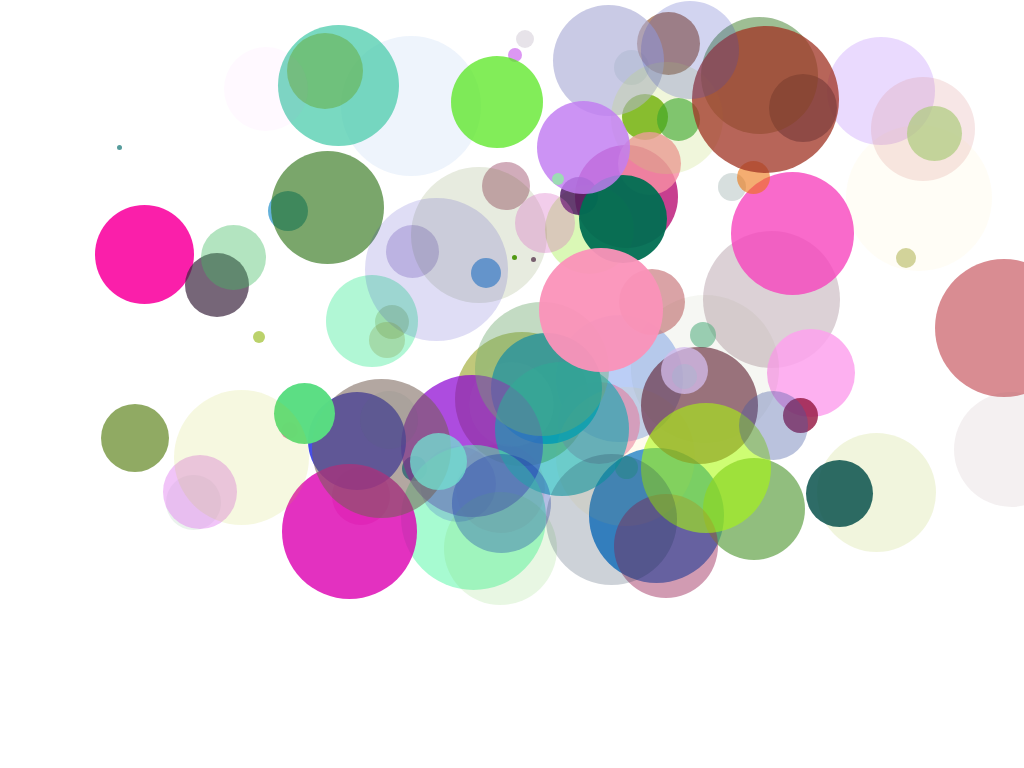

Recreate this image using only HTML and CSS.

<!-- file: random-balls.html -->
<link rel="stylesheet" type="text/css" href="random-balls.css">
<div class='ball1'></div>
<div class='ball2'></div>
<div class='ball3'></div>
<div class='ball4'></div>
<div class='ball5'></div>
<div class='ball6'></div>
<div class='ball7'></div>
<div class='ball8'></div>
<div class='ball9'></div>
<div class='ball10'></div>
<div class='ball11'></div>
<div class='ball12'></div>
<div class='ball13'></div>
<div class='ball14'></div>
<div class='ball15'></div>
<div class='ball16'></div>
<div class='ball17'></div>
<div class='ball18'></div>
<div class='ball19'></div>
<div class='ball20'></div>
<div class='ball21'></div>
<div class='ball22'></div>
<div class='ball23'></div>
<div class='ball24'></div>
<div class='ball25'></div>
<div class='ball26'></div>
<div class='ball27'></div>
<div class='ball28'></div>
<div class='ball29'></div>
<div class='ball30'></div>
<div class='ball31'></div>
<div class='ball32'></div>
<div class='ball33'></div>
<div class='ball34'></div>
<div class='ball35'></div>
<div class='ball36'></div>
<div class='ball37'></div>
<div class='ball38'></div>
<div class='ball39'></div>
<div class='ball40'></div>
<div class='ball41'></div>
<div class='ball42'></div>
<div class='ball43'></div>
<div class='ball44'></div>
<div class='ball45'></div>
<div class='ball46'></div>
<div class='ball47'></div>
<div class='ball48'></div>
<div class='ball49'></div>
<div class='ball50'></div>
<div class='ball51'></div>
<div class='ball52'></div>
<div class='ball53'></div>
<div class='ball54'></div>
<div class='ball55'></div>
<div class='ball56'></div>
<div class='ball57'></div>
<div class='ball58'></div>
<div class='ball59'></div>
<div class='ball60'></div>
<div class='ball61'></div>
<div class='ball62'></div>
<div class='ball63'></div>
<div class='ball64'></div>
<div class='ball65'></div>
<div class='ball66'></div>
<div class='ball67'></div>
<div class='ball68'></div>
<div class='ball69'></div>
<div class='ball70'></div>
<div class='ball71'></div>
<div class='ball72'></div>
<div class='ball73'></div>
<div class='ball74'></div>
<div class='ball75'></div>
<div class='ball76'></div>
<div class='ball77'></div>
<div class='ball78'></div>
<div class='ball79'></div>
<div class='ball80'></div>
<div class='ball81'></div>
<div class='ball82'></div>
<div class='ball83'></div>
<div class='ball84'></div>
<div class='ball85'></div>
<div class='ball86'></div>
<div class='ball87'></div>
<div class='ball88'></div>
<div class='ball89'></div>
<div class='ball90'></div>
<div class='ball91'></div>
<div class='ball92'></div>
<div class='ball93'></div>
<div class='ball94'></div>
<div class='ball95'></div>
<div class='ball96'></div>
<div class='ball97'></div>
<div class='ball98'></div>
<div class='ball99'></div>
<div class='ball100'></div>

/* file: random-balls.css */
div[class*="ball"] {
  border-radius: 100%;
  position: absolute;
  animation: move 5s infinite ease-in-out;
  -webkit-animation: move 5s infinite ease-in-out;
}

.ball1 {
  background: rgba(178, 163, 212, 0.53);
  width: 53px;
  height: 53px;
  margin-left: 57px;
  left: 329px;
  top: 225px;
}
.ball1:active {
  background: rgba(221, 186, 216, 0);
}

.ball2 {
  background: rgba(27, 130, 215, 0.85);
  width: 135px;
  height: 135px;
  margin-left: 207px;
  left: 382px;
  top: 448px;
}
.ball2:active {
  background: rgba(229, 70, 244, 0.31);
}

.ball3 {
  background: rgba(136, 151, 5, 0.53);
  width: 134px;
  height: 134px;
  margin-left: 266px;
  left: 189px;
  top: 332px;
}
.ball3:active {
  background: rgba(131, 123, 149, 0.45);
}

.ball4 {
  background: rgba(12, 98, 69, 0.15);
  width: 35px;
  height: 35px;
  margin-left: 461px;
  left: 153px;
  top: 50px;
}
.ball4:active {
  background: rgba(226, 33, 18, 0.17);
}

.ball5 {
  background: rgba(109, 64, 83, 0.24);
  width: 137px;
  height: 137px;
  margin-left: 283px;
  left: 420px;
  top: 231px;
}
.ball5:active {
  background: rgba(17, 239, 30, 0.28);
}

.ball6 {
  background: rgba(70, 154, 3, 0.93);
  width: 5px;
  height: 5px;
  margin-left: 338px;
  left: 174px;
  top: 255px;
}
.ball6:active {
  background: rgba(144, 252, 111, 0.93);
}

.ball7 {
  background: rgba(44, 104, 227, 0.32);
  width: 127px;
  height: 127px;
  margin-left: 482px;
  left: 74px;
  top: 315px;
}
.ball7:active {
  background: rgba(247, 107, 81, 0.51);
}

.ball8 {
  background: rgba(253, 164, 238, 0.86);
  width: 88px;
  height: 88px;
  margin-left: 292px;
  left: 475px;
  top: 329px;
}
.ball8:active {
  background: rgba(20, 1, 62, 0.1);
}

.ball9 {
  background: rgba(206, 119, 111, 0.19);
  width: 15px;
  height: 15px;
  margin-left: 170px;
  left: 420px;
  top: 381px;
}
.ball9:active {
  background: rgba(242, 231, 82, 0.65);
}

.ball10 {
  background: rgba(193, 68, 78, 0.61);
  width: 138px;
  height: 138px;
  margin-left: 498px;
  left: 437px;
  top: 259px;
}
.ball10:active {
  background: rgba(213, 151, 179, 0.78);
}

.ball11 {
  background: rgba(35, 145, 201, 0.7);
  width: 40px;
  height: 40px;
  margin-left: 171px;
  left: 97px;
  top: 191px;
}
.ball11:active {
  background: rgba(56, 157, 140, 0.17);
}

.ball12 {
  background: rgba(176, 119, 252, 0.27);
  width: 108px;
  height: 108px;
  margin-left: 477px;
  left: 350px;
  top: 37px;
}
.ball12:active {
  background: rgba(111, 60, 197, 0.74);
}

.ball13 {
  background: rgba(88, 10, 239, 0.32);
  width: 76px;
  height: 76px;
  margin-left: 414px;
  left: 6px;
  top: 446px;
}
.ball13:active {
  background: rgba(133, 40, 171, 0.97);
}

.ball14 {
  background: rgba(135, 66, 23, 0.59);
  width: 63px;
  height: 63px;
  margin-left: 476px;
  left: 161px;
  top: 12px;
}
.ball14:active {
  background: rgba(201, 83, 215, 0.8);
}

.ball15 {
  background: rgba(204, 128, 132, 0.72);
  width: 66px;
  height: 66px;
  margin-left: 499px;
  left: 120px;
  top: 269px;
}
.ball15:active {
  background: rgba(206, 83, 12, 0.48);
}

.ball16 {
  background: rgba(204, 194, 158, 0.61);
  width: 34px;
  height: 34px;
  margin-left: 39px;
  left: 336px;
  top: 305px;
}
.ball16:active {
  background: rgba(48, 141, 152, 0.96);
}

.ball17 {
  background: rgba(228, 99, 153, 0.49);
  width: 82px;
  height: 82px;
  margin-left: 452px;
  left: 106px;
  top: 382px;
}
.ball17:active {
  background: rgba(156, 166, 247, 0.14);
}

.ball18 {
  background: rgba(184, 10, 112, 0.78);
  width: 103px;
  height: 103px;
  margin-left: 407px;
  left: 168px;
  top: 145px;
}
.ball18:active {
  background: rgba(38, 122, 11, 0.53);
}

.ball19 {
  background: rgba(10, 112, 112, 0.69);
  width: 5px;
  height: 5px;
  margin-left: 99px;
  left: 18px;
  top: 145px;
}
.ball19:active {
  background: rgba(134, 11, 236, 0.56);
}

.ball20 {
  background: rgba(133, 232, 14, 0.3);
  width: 89px;
  height: 89px;
  margin-left: 144px;
  left: 401px;
  top: 185px;
}
.ball20:active {
  background: rgba(184, 64, 79, 0.32);
}

.ball21 {
  background: rgba(21, 101, 209, 0.07);
  width: 140px;
  height: 140px;
  margin-left: 119px;
  left: 222px;
  top: 36px;
}
.ball21:active {
  background: rgba(242, 43, 86, 0.95);
}

.ball22 {
  background: rgba(20, 141, 182, 0.94);
  width: 111px;
  height: 111px;
  margin-left: 125px;
  left: 366px;
  top: 333px;
}
.ball22:active {
  background: rgba(89, 86, 111, 0.55);
}

.ball23 {
  background: rgba(228, 157, 180, 0.58);
  width: 58px;
  height: 58px;
  margin-left: 237px;
  left: 95px;
  top: 467px;
}
.ball23:active {
  background: rgba(81, 127, 128, 0.03);
}

.ball24 {
  background: rgba(116, 179, 25, 0.98);
  width: 46px;
  height: 46px;
  margin-left: 457px;
  left: 165px;
  top: 94px;
}
.ball24:active {
  background: rgba(244, 173, 211, 0.13);
}

.ball25 {
  background: rgba(116, 146, 142, 0.29);
  width: 28px;
  height: 28px;
  margin-left: 286px;
  left: 432px;
  top: 173px;
}
.ball25:active {
  background: rgba(45, 132, 21, 0.14);
}

.ball26 {
  background: rgba(0, 134, 170, 0.96);
  width: 25px;
  height: 25px;
  margin-left: 21px;
  left: 381px;
  top: 456px;
}
.ball26:active {
  background: rgba(122, 26, 32, 0.21);
}

.ball27 {
  background: rgba(144, 55, 88, 0.41);
  width: 48px;
  height: 48px;
  margin-left: 232px;
  left: 250px;
  top: 162px;
}
.ball27:active {
  background: rgba(193, 0, 132, 0.75);
}

.ball28 {
  background: rgba(153, 23, 200, 0);
  width: 50px;
  height: 50px;
  margin-left: 11px;
  left: 322px;
  top: 350px;
}
.ball28:active {
  background: rgba(124, 1, 169, 0.03);
}

.ball29 {
  background: rgba(247, 141, 164, 0.83);
  width: 63px;
  height: 63px;
  margin-left: 291px;
  left: 327px;
  top: 132px;
}
.ball29:active {
  background: rgba(106, 99, 25, 0.28);
}

.ball30 {
  background: rgba(170, 172, 214, 0.63);
  width: 111px;
  height: 111px;
  margin-left: 482px;
  left: 71px;
  top: 5px;
}
.ball30:active {
  background: rgba(141, 207, 87, 0.05);
}

.ball31 {
  background: rgba(71, 103, 15, 0.13);
  width: 136px;
  height: 136px;
  margin-left: 137px;
  left: 274px;
  top: 167px;
}
.ball31:active {
  background: rgba(153, 28, 71, 0.53);
}

.ball32 {
  background: rgba(215, 131, 129, 0.2);
  width: 104px;
  height: 104px;
  margin-left: 398px;
  left: 473px;
  top: 77px;
}
.ball32:active {
  background: rgba(169, 25, 65, 0.85);
}

.ball33 {
  background: rgba(235, 23, 129, 0.57);
  width: 17px;
  height: 17px;
  margin-left: 205px;
  left: 76px;
  top: 422px;
}
.ball33:active {
  background: rgba(102, 40, 13, 0.06);
}

.ball34 {
  background: rgba(250, 17, 165, 0.94);
  width: 99px;
  height: 99px;
  margin-left: 70px;
  left: 25px;
  top: 205px;
}
.ball34:active {
  background: rgba(226, 100, 252, 0.61);
}

.ball35 {
  background: rgba(254, 205, 58, 0.09);
  width: 139px;
  height: 139px;
  margin-left: 428px;
  left: 128px;
  top: 387px;
}
.ball35:active {
  background: rgba(72, 35, 178, 0.33);
}

.ball36 {
  background: rgba(170, 153, 177, 0.28);
  width: 18px;
  height: 18px;
  margin-left: 215px;
  left: 301px;
  top: 30px;
}
.ball36:active {
  background: rgba(35, 24, 93, 0.82);
}

.ball37 {
  background: rgba(14, 230, 124, 0.32);
  width: 92px;
  height: 92px;
  margin-left: 286px;
  left: 40px;
  top: 275px;
}
.ball37:active {
  background: rgba(1, 188, 108, 0.13);
}

.ball38 {
  background: rgba(117, 149, 61, 0.8);
  width: 68px;
  height: 68px;
  margin-left: 10px;
  left: 91px;
  top: 404px;
}
.ball38:active {
  background: rgba(154, 23, 205, 0.49);
}

.ball39 {
  background: rgba(53, 11, 43, 0.63);
  width: 5px;
  height: 5px;
  margin-left: 126px;
  left: 405px;
  top: 257px;
}
.ball39:active {
  background: rgba(151, 98, 44, 0.42);
}

.ball40 {
  background: rgba(153, 29, 72, 0.84);
  width: 35px;
  height: 35px;
  margin-left: 498px;
  left: 285px;
  top: 398px;
}
.ball40:active {
  background: rgba(134, 19, 191, 0.09);
}

.ball41 {
  background: rgba(73, 18, 95, 0.81);
  width: 38px;
  height: 38px;
  margin-left: 369px;
  left: 191px;
  top: 177px;
}
.ball41:active {
  background: rgba(39, 112, 219, 0.93);
}

.ball42 {
  background: rgba(87, 180, 135, 0.58);
  width: 26px;
  height: 26px;
  margin-left: 397px;
  left: 293px;
  top: 322px;
}
.ball42:active {
  background: rgba(58, 19, 152, 0.79);
}

.ball43 {
  background: rgba(148, 113, 122, 0.1);
  width: 115px;
  height: 115px;
  margin-left: 499px;
  left: 455px;
  top: 392px;
}
.ball43:active {
  background: rgba(5, 31, 147, 0.86);
}

.ball44 {
  background: rgba(245, 33, 33, 0.1);
  width: 89px;
  height: 89px;
  margin-left: 175px;
  left: 281px;
  top: 444px;
}
.ball44:active {
  background: rgba(238, 19, 75, 0.19);
}

.ball45 {
  background: rgba(242, 188, 31, 0.04);
  width: 146px;
  height: 146px;
  margin-left: 437px;
  left: 409px;
  top: 125px;
}
.ball45:active {
  background: rgba(72, 197, 207, 0.88);
}

.ball46 {
  background: rgba(0, 166, 83, 0.25);
  width: 23px;
  height: 23px;
  margin-left: 332px;
  left: 283px;
  top: 456px;
}
.ball46:active {
  background: rgba(186, 196, 48, 0.62);
}

.ball47 {
  background: rgba(138, 1, 210, 0.7);
  width: 142px;
  height: 142px;
  margin-left: 230px;
  left: 171px;
  top: 375px;
}
.ball47:active {
  background: rgba(45, 162, 251, 0.22);
}

.ball48 {
  background: rgba(3, 171, 178, 0.58);
  width: 134px;
  height: 134px;
  margin-left: 319px;
  left: 176px;
  top: 362px;
}
.ball48:active {
  background: rgba(173, 157, 209, 0.8);
}

.ball49 {
  background: rgba(10, 91, 133, 0.68);
  width: 68px;
  height: 68px;
  margin-left: 317px;
  left: 452px;
  top: 74px;
}
.ball49:active {
  background: rgba(58, 122, 240, 0.23);
}

.ball50 {
  background: rgba(98, 30, 53, 0.62);
  width: 117px;
  height: 117px;
  margin-left: 254px;
  left: 387px;
  top: 347px;
}
.ball50:active {
  background: rgba(161, 191, 22, 0.61);
}

.ball51 {
  background: rgba(159, 186, 28, 0.15);
  width: 119px;
  height: 119px;
  margin-left: 319px;
  left: 498px;
  top: 433px;
}
.ball51:active {
  background: rgba(226, 214, 115, 0.57);
}

.ball52 {
  background: rgba(248, 66, 190, 0.79);
  width: 123px;
  height: 123px;
  margin-left: 330px;
  left: 401px;
  top: 172px;
}
.ball52:active {
  background: rgba(20, 74, 239, 0.53);
}

.ball53 {
  background: rgba(41, 111, 18, 0.45);
  width: 117px;
  height: 117px;
  margin-left: 282px;
  left: 419px;
  top: 17px;
}
.ball53:active {
  background: rgba(54, 38, 6, 0.97);
}

.ball54 {
  background: rgba(79, 106, 25, 0.05);
  width: 148px;
  height: 148px;
  margin-left: 455px;
  left: 176px;
  top: 295px;
}
.ball54:active {
  background: rgba(221, 214, 229, 0.02);
}

.ball55 {
  background: rgba(174, 204, 126, 0.7);
  width: 55px;
  height: 55px;
  margin-left: 433px;
  left: 474px;
  top: 106px;
}
.ball55:active {
  background: rgba(234, 89, 51, 0.46);
}

.ball56 {
  background: rgba(41, 112, 17, 0.62);
  width: 113px;
  height: 113px;
  margin-left: 59px;
  left: 212px;
  top: 151px;
}
.ball56:active {
  background: rgba(196, 77, 170, 0.7);
}

.ball57 {
  background: rgba(237, 116, 15, 0.59);
  width: 33px;
  height: 33px;
  margin-left: 257px;
  left: 480px;
  top: 161px;
}
.ball57:active {
  background: rgba(215, 166, 55, 0.49);
}

.ball58 {
  background: rgba(86, 247, 168, 0.52);
  width: 145px;
  height: 145px;
  margin-left: 270px;
  left: 131px;
  top: 445px;
}
.ball58:active {
  background: rgba(208, 76, 35, 0.75);
}

.ball59 {
  background: rgba(18, 151, 24, 0.62);
  width: 43px;
  height: 43px;
  margin-left: 176px;
  left: 481px;
  top: 98px;
}
.ball59:active {
  background: rgba(163, 31, 205, 0.18);
}

.ball60 {
  background: rgba(109, 167, 110, 0.41);
  width: 134px;
  height: 134px;
  margin-left: 391px;
  left: 84px;
  top: 302px;
}
.ball60:active {
  background: rgba(145, 42, 229, 0.58);
}

.ball61 {
  background: rgba(191, 217, 105, 0.24);
  width: 112px;
  height: 112px;
  margin-left: 478px;
  left: 133px;
  top: 62px;
}
.ball61:active {
  background: rgba(93, 219, 243, 0.49);
}

.ball62 {
  background: rgba(188, 59, 232, 0.53);
  width: 14px;
  height: 14px;
  margin-left: 100px;
  left: 408px;
  top: 48px;
}
.ball62:active {
  background: rgba(94, 6, 102, 0.94);
}

.ball63 {
  background: rgba(12, 84, 78, 0.86);
  width: 67px;
  height: 67px;
  margin-left: 427px;
  left: 379px;
  top: 460px;
}
.ball63:active {
  background: rgba(181, 112, 242, 0.65);
}

.ball64 {
  background: rgba(21, 30, 224, 0.78);
  width: 98px;
  height: 98px;
  margin-left: 151px;
  left: 157px;
  top: 392px;
}
.ball64:active {
  background: rgba(63, 144, 230, 0.99);
}

.ball65 {
  background: rgba(61, 37, 63, 0.7);
  width: 64px;
  height: 64px;
  margin-left: 168px;
  left: 17px;
  top: 253px;
}
.ball65:active {
  background: rgba(236, 247, 68, 0.47);
}

.ball66 {
  background: rgba(221, 2, 178, 0.81);
  width: 135px;
  height: 135px;
  margin-left: 4px;
  left: 278px;
  top: 464px;
}
.ball66:active {
  background: rgba(11, 123, 213, 0.11);
}

.ball67 {
  background: rgba(152, 254, 200, 0.02);
  width: 85px;
  height: 85px;
  margin-left: 332px;
  left: 137px;
  top: 362px;
}
.ball67:active {
  background: rgba(8, 222, 108, 0.86);
}

.ball68 {
  background: rgba(117, 95, 85, 0.55);
  width: 139px;
  height: 139px;
  margin-left: 231px;
  left: 81px;
  top: 379px;
}
.ball68:active {
  background: rgba(215, 166, 138, 0.87);
}

.ball69 {
  background: rgba(168, 173, 69, 0.52);
  width: 20px;
  height: 20px;
  margin-left: 445px;
  left: 451px;
  top: 248px;
}
.ball69:active {
  background: rgba(26, 177, 239, 0.35);
}

.ball70 {
  background: rgba(80, 205, 174, 0.76);
  width: 121px;
  height: 121px;
  margin-left: 256px;
  left: 22px;
  top: 25px;
}
.ball70:active {
  background: rgba(228, 7, 27, 0.25);
}

.ball71 {
  background: rgba(0, 110, 83, 0.95);
  width: 88px;
  height: 88px;
  margin-left: 471px;
  left: 108px;
  top: 175px;
}
.ball71:active {
  background: rgba(87, 74, 148, 0.93);
}

.ball72 {
  background: rgba(56, 140, 82, 0.1);
  width: 55px;
  height: 55px;
  margin-left: 95px;
  left: 71px;
  top: 475px;
}
.ball72:active {
  background: rgba(204, 12, 102, 0.2);
}

.ball73 {
  background: rgba(118, 206, 88, 0.17);
  width: 113px;
  height: 113px;
  margin-left: 242px;
  left: 202px;
  top: 492px;
}
.ball73:active {
  background: rgba(124, 139, 34, 0.32);
}

.ball74 {
  background: rgba(7, 41, 165, 0.3);
  width: 99px;
  height: 99px;
  margin-left: 386px;
  left: 66px;
  top: 454px;
}
.ball74:active {
  background: rgba(71, 241, 207, 0.88);
}

.ball75 {
  background: rgba(78, 111, 98, 0.09);
  width: 58px;
  height: 58px;
  margin-left: 25px;
  left: 335px;
  top: 391px;
}
.ball75:active {
  background: rgba(125, 1, 183, 0.19);
}

.ball76 {
  background: rgba(89, 222, 130, 0.98);
  width: 61px;
  height: 61px;
  margin-left: 21px;
  left: 253px;
  top: 383px;
}
.ball76:active {
  background: rgba(225, 25, 90, 0.72);
}

.ball77 {
  background: rgba(103, 166, 77, 0.72);
  width: 102px;
  height: 102px;
  margin-left: 460px;
  left: 243px;
  top: 458px;
}
.ball77:active {
  background: rgba(54, 86, 92, 0.29);
}

.ball78 {
  background: rgba(42, 29, 188, 0.15);
  width: 143px;
  height: 143px;
  margin-left: 164px;
  left: 201px;
  top: 198px;
}
.ball78:active {
  background: rgba(222, 154, 34, 0.9);
}

.ball79 {
  background: rgba(153, 35, 86, 0.45);
  width: 104px;
  height: 104px;
  margin-left: 116px;
  left: 498px;
  top: 494px;
}
.ball79:active {
  background: rgba(138, 196, 134, 0.37);
}

.ball80 {
  background: rgba(169, 251, 9, 0.57);
  width: 130px;
  height: 130px;
  margin-left: 386px;
  left: 255px;
  top: 403px;
}
.ball80:active {
  background: rgba(194, 191, 127, 0.3);
}

.ball81 {
  background: rgba(105, 179, 81, 0.61);
  width: 76px;
  height: 76px;
  margin-left: 218px;
  left: 69px;
  top: 33px;
}
.ball81:active {
  background: rgba(143, 129, 51, 0.71);
}

.ball82 {
  background: rgba(231, 152, 243, 0.57);
  width: 74px;
  height: 74px;
  margin-left: 107px;
  left: 56px;
  top: 455px;
}
.ball82:active {
  background: rgba(168, 50, 228, 0.33);
}

.ball83 {
  background: rgba(69, 131, 198, 0.77);
  width: 30px;
  height: 30px;
  margin-left: 369px;
  left: 102px;
  top: 258px;
}
.ball83:active {
  background: rgba(88, 182, 198, 0.33);
}

.ball84 {
  background: rgba(251, 147, 186, 0.95);
  width: 124px;
  height: 124px;
  margin-left: 283px;
  left: 256px;
  top: 248px;
}
.ball84:active {
  background: rgba(81, 1, 6, 0.89);
}

.ball85 {
  background: rgba(115, 225, 210, 0.76);
  width: 57px;
  height: 57px;
  margin-left: 335px;
  left: 75px;
  top: 433px;
}
.ball85:active {
  background: rgba(51, 17, 170, 0.74);
}

.ball86 {
  background: rgba(251, 73, 252, 0.03);
  width: 84px;
  height: 84px;
  margin-left: 185px;
  left: 39px;
  top: 47px;
}
.ball86:active {
  background: rgba(2, 62, 151, 0.62);
}

.ball87 {
  background: rgba(184, 200, 20, 0.13);
  width: 135px;
  height: 135px;
  margin-left: 88px;
  left: 86px;
  top: 390px;
}
.ball87:active {
  background: rgba(12, 194, 109, 0.79);
}

.ball88 {
  background: rgba(21, 45, 73, 0.21);
  width: 131px;
  height: 131px;
  margin-left: 359px;
  left: 187px;
  top: 454px;
}
.ball88:active {
  background: rgba(142, 68, 46, 0.62);
}

.ball89 {
  background: rgba(212, 189, 236, 0.75);
  width: 47px;
  height: 47px;
  margin-left: 367px;
  left: 294px;
  top: 347px;
}
.ball89:active {
  background: rgba(224, 152, 140, 0.97);
}

.ball90 {
  background: rgba(64, 86, 160, 0.36);
  width: 69px;
  height: 69px;
  margin-left: 247px;
  left: 492px;
  top: 391px;
}
.ball90:active {
  background: rgba(224, 187, 140, 0.77);
}

.ball91 {
  background: rgba(125, 141, 48, 0.26);
  width: 36px;
  height: 36px;
  margin-left: 138px;
  left: 231px;
  top: 322px;
}
.ball91:active {
  background: rgba(180, 178, 40, 0.72);
}

.ball92 {
  background: rgba(66, 187, 99, 0.4);
  width: 65px;
  height: 65px;
  margin-left: 115px;
  left: 86px;
  top: 225px;
}
.ball92:active {
  background: rgba(125, 221, 171, 0.86);
}

.ball93 {
  background: rgba(91, 232, 37, 0.76);
  width: 92px;
  height: 92px;
  margin-left: 104px;
  left: 347px;
  top: 56px;
}
.ball93:active {
  background: rgba(16, 160, 221, 0.44);
}

.ball94 {
  background: rgba(215, 101, 194, 0.32);
  width: 60px;
  height: 60px;
  margin-left: 46px;
  left: 469px;
  top: 193px;
}
.ball94:active {
  background: rgba(169, 55, 9, 0.3);
}

.ball95 {
  background: rgba(161, 53, 37, 0.76);
  width: 147px;
  height: 147px;
  margin-left: 232px;
  left: 460px;
  top: 26px;
}
.ball95:active {
  background: rgba(26, 241, 187, 0.63);
}

.ball96 {
  background: rgba(194, 125, 242, 0.83);
  width: 93px;
  height: 93px;
  margin-left: 484px;
  left: 53px;
  top: 101px;
}
.ball96:active {
  background: rgba(159, 13, 36, 0.79);
}

.ball97 {
  background: rgba(144, 235, 165, 0.81);
  width: 12px;
  height: 12px;
  margin-left: 439px;
  left: 113px;
  top: 173px;
}
.ball97:active {
  background: rgba(139, 192, 226, 0.21);
}

.ball98 {
  background: rgba(148, 185, 24, 0.64);
  width: 12px;
  height: 12px;
  margin-left: 120px;
  left: 133px;
  top: 331px;
}
.ball98:active {
  background: rgba(101, 210, 179, 0.46);
}

.ball99 {
  background: rgba(81, 232, 211, 0.11);
  width: 25px;
  height: 25px;
  margin-left: 316px;
  left: 356px;
  top: 364px;
}
.ball99:active {
  background: rgba(240, 4, 11, 0.14);
}

.ball100 {
  background: rgba(61, 72, 191, 0.23);
  width: 98px;
  height: 98px;
  margin-left: 277px;
  left: 364px;
  top: 1px;
}
.ball100:active {
  background: rgba(160, 69, 227, 0.73);
}

@keyframes move {
  50% {
    left: 325px;
  }
}

@-webkit-keyframes move {
  50% {
    left: 57px;
  }
}
